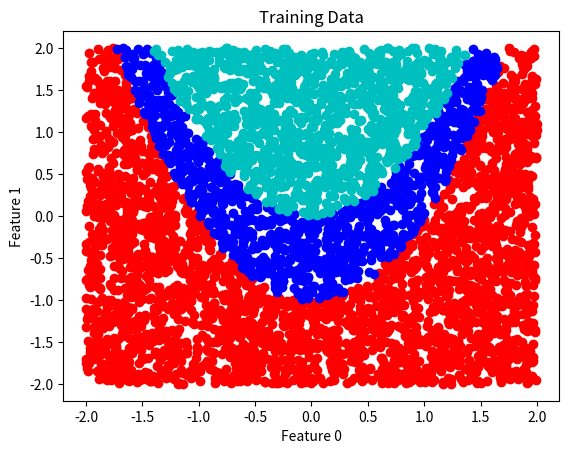

Write the Python code that produced this figure.
# example_classification.py

import matplotlib.pyplot as plt
import numpy as np

def example(nfeature,m,case,nclass=2):
	X = 4*np.random.rand(nfeature,m)-2
	if case == "linear":
		Y = X[0,:] + X[1,:] - 0.25
	elif case == "quadratic":
		Y = X[1,:] - np.square(X[0,:]) + 1.5
	elif case == "cubic":
		Y = X[1,:] - np.power(X[0,:],3) - 2*np.power(X[0,:],2)+ 1.5
	elif case == "disk":
		Y = np.square(X[0,:])+np.square(X[1,:])-1
	elif case == "band":
		Y = X[0,:] + X[1,:] 
		Y = np.fmod(Y,nclass)
	Y = np.maximum(Y,0.0)
	Y = np.round(Y)
	Y = np.minimum(Y,nclass-1)
	Y = np.expand_dims(Y,axis=0)
	return X,Y

def plot_results_classification(Xtrain,Ytrain,nclass):
    # plot heat map of model results
    plt.figure()
    # plot training data - loop over labels plot points in dataset
    # Y=0 points (red) and Y=1 points (blue)
    symbol_train = ["ro","bo","co","go"]
    for count in range(nclass):
        idx_train = np.where(np.squeeze(np.absolute(Ytrain-count))<1e-10)
        strlabeltrain = "Y = " + str(count) + " train"
        plt.plot(np.squeeze(Xtrain[0,idx_train]),np.squeeze(Xtrain[1,idx_train]),symbol_train[count],label=strlabeltrain)
    plt.xlabel("Feature 0")
    plt.ylabel("Feature 1")
    plt.title("Training Data")

if __name__ == "__main__":
	nfeature = 2
	m = 5000
	case = "quadratic"
	nclass = 3
	X,Y = example(nfeature,m,case,nclass)
	plot_results_classification(X,Y,nclass)
	plt.show()